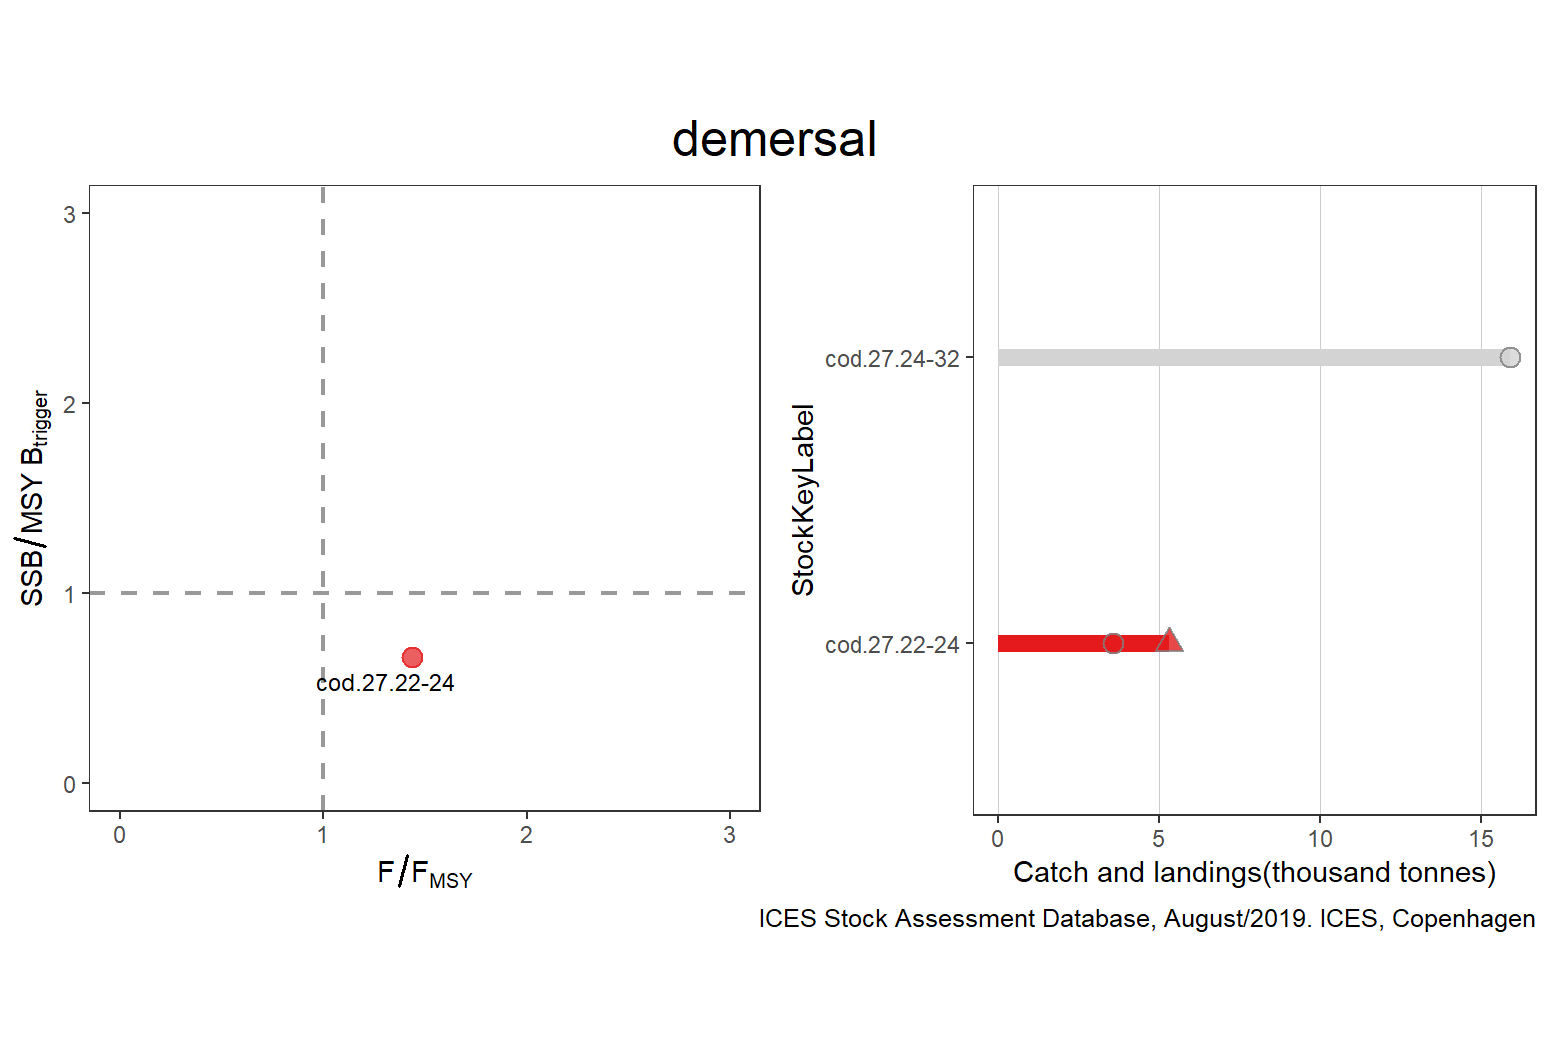

Source data for this figure (header and first rows):
StockKeyLabel, FisheriesGuild, F_FMSY, catches, landings, discards, FMSY, F, AssessmentYear, Year, SSB_MSYBtrigger, SSB, MSYBtrigger, Status, total
cod.27.22-24, demersal, 1.438, 5312, 3546, 157, 0.26, 0.374, 2019, 2018, 0.6632, 14509, 21876, RED, 15907
cod.27.24-32, demersal, NA, NA, 15907, 3103, NA, 0.21, 2019, 2019, NA, 66412, NA, GREY, 15907
